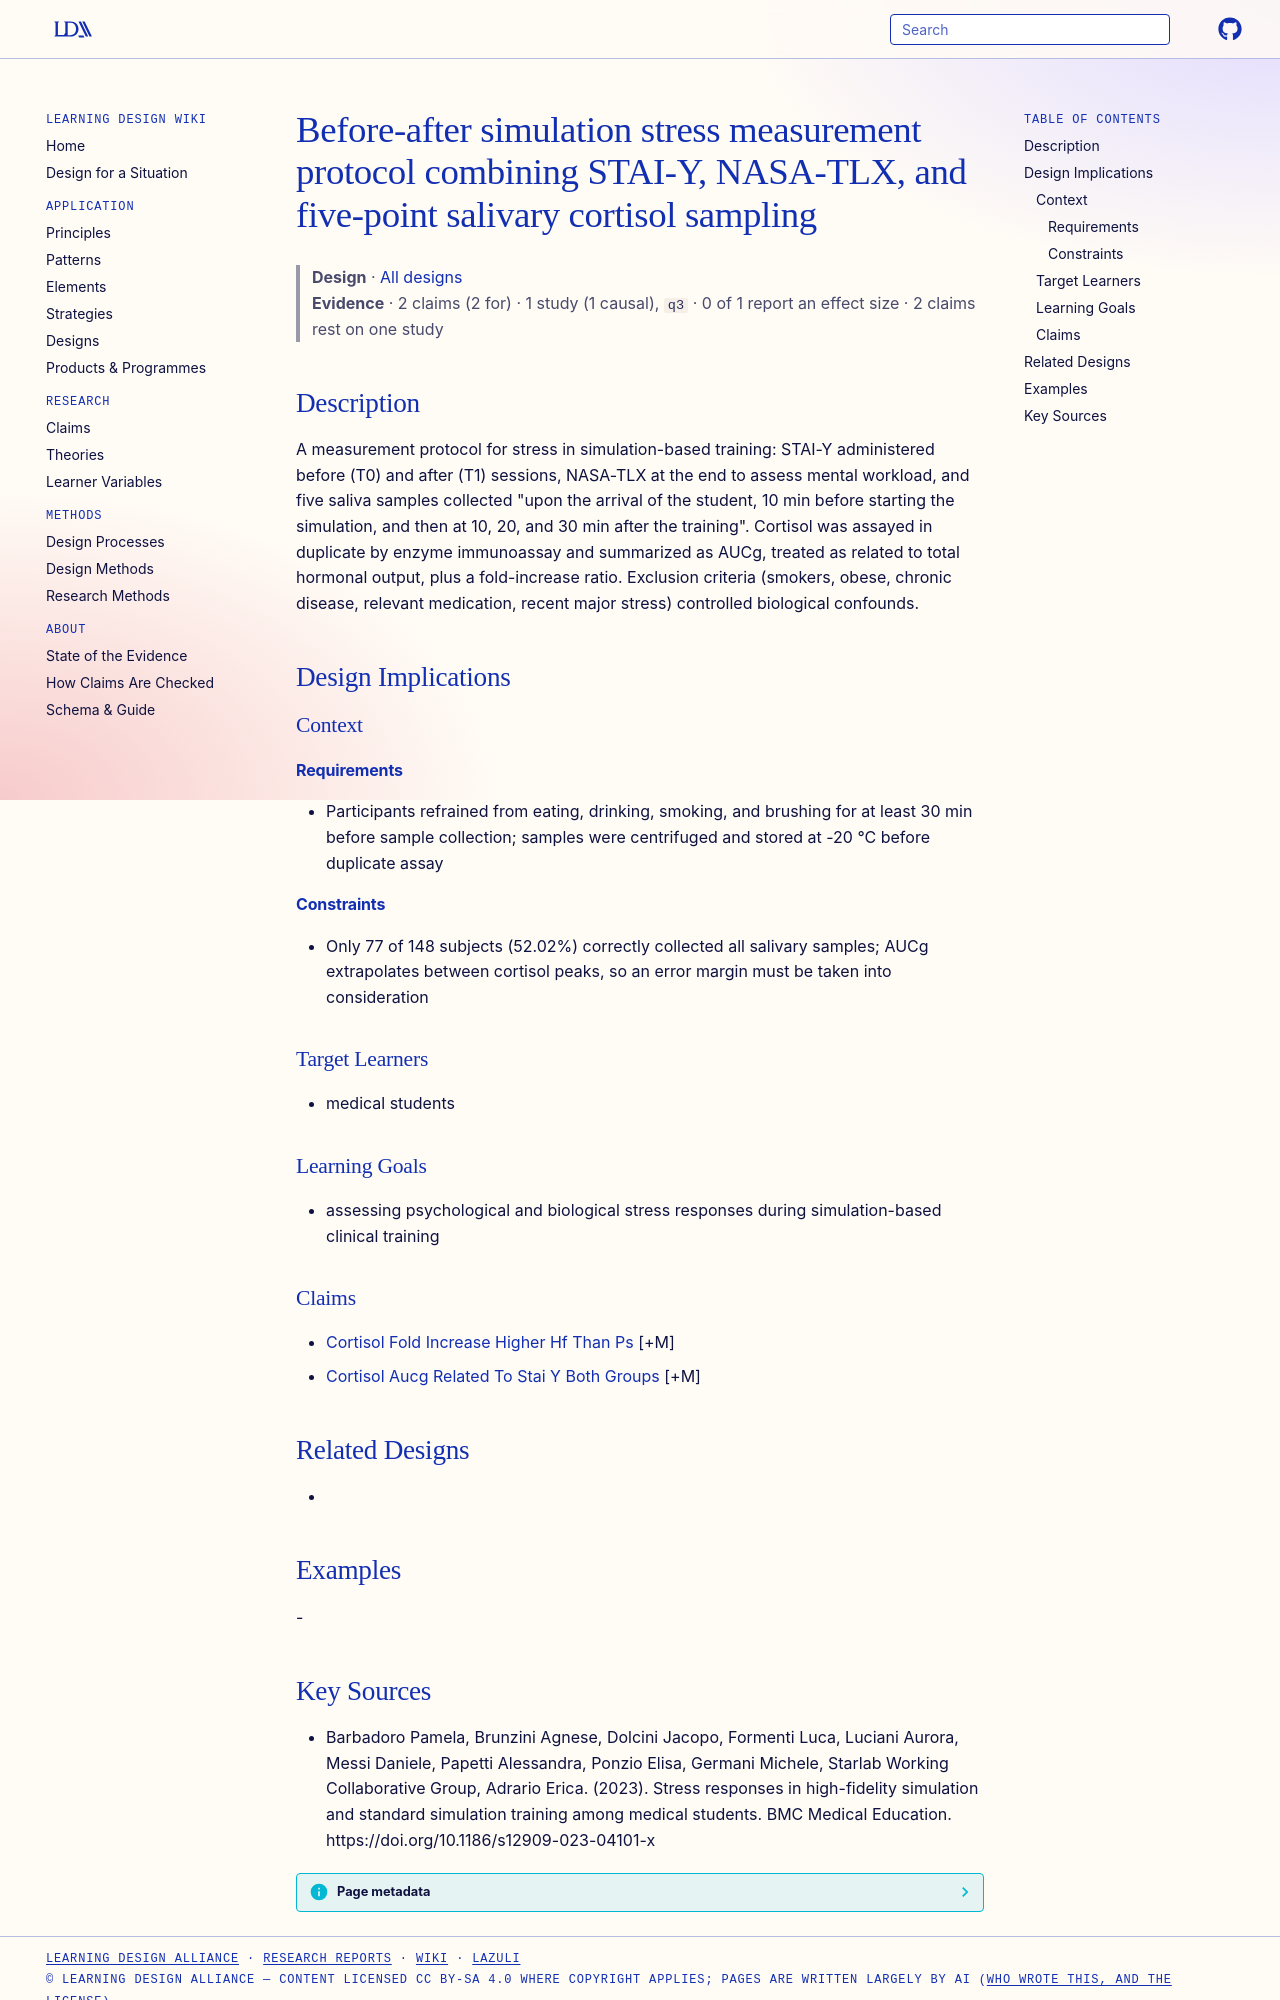

repository: Learning-Design-Alliance/learning-wiki · page: designs/before-after-simulation-stress-measurement-protocol/index.html · generator: mkdocs

---
type: design
id: before-after-simulation-stress-measurement-protocol
title: Before-after simulation stress measurement protocol combining STAI-Y, NASA-TLX, and five-point salivary cortisol sampling
description: "A measurement protocol for stress in simulation-based training: STAI-Y administered before (T0) and after (T1) sessions, NASA-TLX at the end to assess mental workload, and five saliva samples collected \"upon the arriv..."
status: review
generated:
  by: "process:settle-candidates"
  at: 2026-11-07
sources:
  - id: barbadoro-pamela-2023
    resource: "https://doi.org/10.1186/s12909-023-04101-x"
    title: "Barbadoro Pamela, Brunzini Agnese, Dolcini Jacopo, Formenti Luca, Luciani Aurora, Messi Daniele, Papetti Alessandra, Ponzio Elisa, Germani Michele, Starlab Working Collaborative Group, Adrario Erica. (2023). Stress responses in high-fidelity simulation and standard simulation training among medical students. BMC Medical Education. https://doi.org/10.1186/s12909-023-04101-x"
    author: Barbadoro Pamela, Brunzini Agnese, Dolcini Jacopo, Formenti Luca, Luciani Aurora, Messi Daniele, Papetti Alessandra, Ponzio Elisa, Germani Michele, Starlab Working Collaborative Group, Adrario Erica
---

# Before-after simulation stress measurement protocol combining STAI-Y, NASA-TLX, and five-point salivary cortisol sampling

> **Design** · [All designs](index.md)
> **Evidence** · 2 claims (2 for) · 1 study (1 causal), `q3` · 0 of 1 report an effect size · 2 claims rest on one study

## Description
A measurement protocol for stress in simulation-based training: STAI-Y administered before (T0) and after (T1) sessions, NASA-TLX at the end to assess mental workload, and five saliva samples collected "upon the arrival of the student, 10 min before starting the simulation, and then at 10, 20, and 30 min after the training". Cortisol was assayed in duplicate by enzyme immunoassay and summarized as AUCg, treated as related to total hormonal output, plus a fold-increase ratio. Exclusion criteria (smokers, obese, chronic disease, relevant medication, recent major stress) controlled biological confounds.

## Design Implications

### Context
#### Requirements
- Participants refrained from eating, drinking, smoking, and brushing for at least 30 min before sample collection; samples were centrifuged and stored at -20 °C before duplicate assay
#### Constraints
- Only 77 of 148 subjects (52.02%) correctly collected all salivary samples; AUCg extrapolates between cortisol peaks, so an error margin must be taken into consideration

### Target Learners
- medical students

### Learning Goals
- assessing psychological and biological stress responses during simulation-based clinical training

### Claims
- [Cortisol Fold Increase Higher Hf Than Ps](../claims/cortisol-fold-increase-higher-hf-than-ps.md) [+M]
- [Cortisol Aucg Related To Stai Y Both Groups](../claims/cortisol-aucg-related-to-stai-y-both-groups.md) [+M]

## Related Designs
- 

## Examples
-
